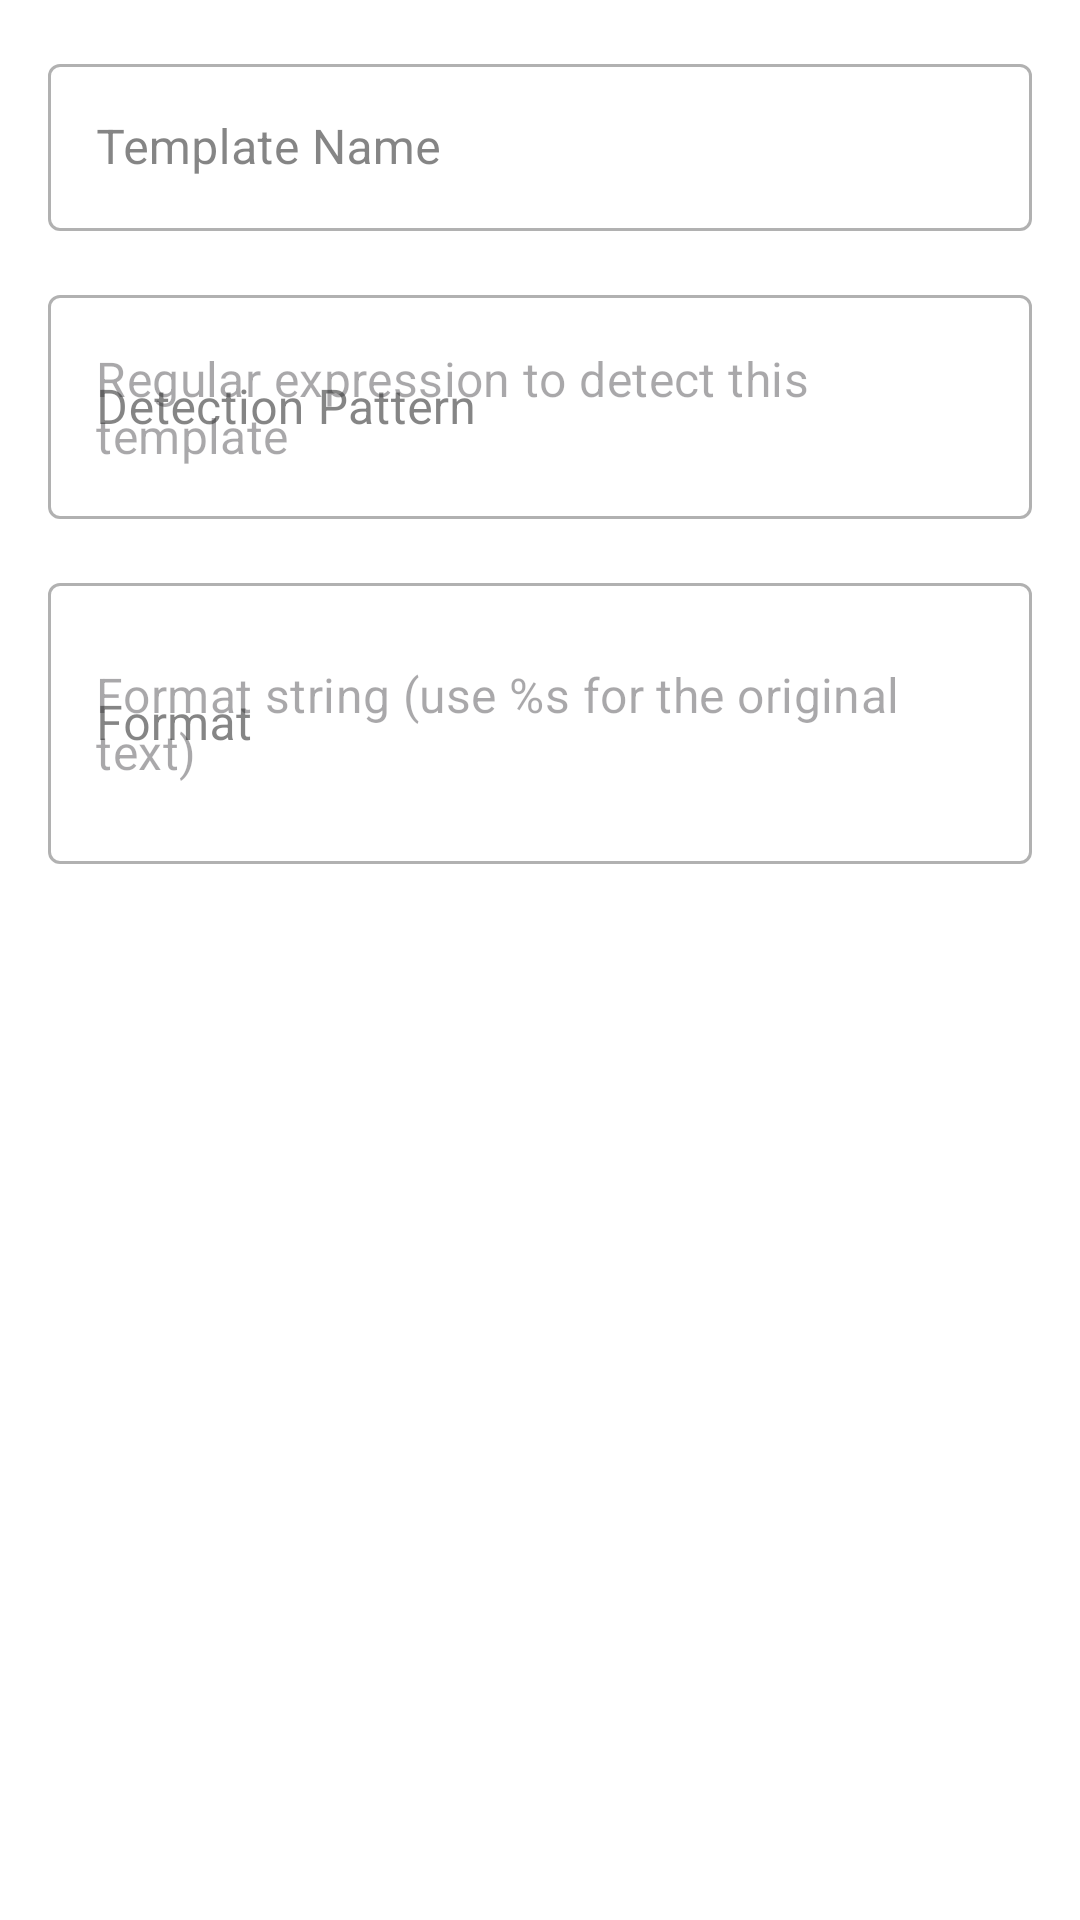

Layout XML and referenced resources for this Android screen:
<!-- AndroidManifest.xml: application theme Theme.Transbord -->
<!-- res/layout/dialog_template.xml -->
<?xml version="1.0" encoding="utf-8"?>
<LinearLayout xmlns:android="http://schemas.android.com/apk/res/android"
    xmlns:app="http://schemas.android.com/apk/res-auto"
    android:layout_width="match_parent"
    android:layout_height="wrap_content"
    android:orientation="vertical"
    android:padding="@dimen/spacing_md">

    <com.google.android.material.textfield.TextInputLayout
        android:id="@+id/til_template_name"
        style="@style/Widget.MaterialComponents.TextInputLayout.OutlinedBox"
        android:layout_width="match_parent"
        android:layout_height="wrap_content"
        android:layout_marginBottom="@dimen/spacing_md"
        android:hint="@string/template_name">

        <com.google.android.material.textfield.TextInputEditText
            android:id="@+id/et_template_name"
            android:layout_width="match_parent"
            android:layout_height="wrap_content"
            android:inputType="text"
            android:maxLines="1" />

    </com.google.android.material.textfield.TextInputLayout>

    <com.google.android.material.textfield.TextInputLayout
        android:id="@+id/til_template_pattern"
        style="@style/Widget.MaterialComponents.TextInputLayout.OutlinedBox"
        android:layout_width="match_parent"
        android:layout_height="wrap_content"
        android:layout_marginBottom="@dimen/spacing_md"
        android:hint="@string/template_pattern">

        <com.google.android.material.textfield.TextInputEditText
            android:id="@+id/et_template_pattern"
            android:layout_width="match_parent"
            android:layout_height="wrap_content"
            android:hint="@string/template_pattern_hint"
            android:inputType="textMultiLine"
            android:minLines="2" />

    </com.google.android.material.textfield.TextInputLayout>

    <com.google.android.material.textfield.TextInputLayout
        android:id="@+id/til_template_format"
        style="@style/Widget.MaterialComponents.TextInputLayout.OutlinedBox"
        android:layout_width="match_parent"
        android:layout_height="wrap_content"
        android:hint="@string/template_format">

        <com.google.android.material.textfield.TextInputEditText
            android:id="@+id/et_template_format"
            android:layout_width="match_parent"
            android:layout_height="wrap_content"
            android:hint="@string/template_format_hint"
            android:inputType="textMultiLine"
            android:minLines="3" />

    </com.google.android.material.textfield.TextInputLayout>

</LinearLayout>
<!-- resources referenced by this layout -->
<resources>
  <dimen name="spacing_md">16dp</dimen>
  <string name="template_format">Format</string>
  <string name="template_format_hint">Format string (use %s for the original text)</string>
  <string name="template_name">Template Name</string>
  <string name="template_pattern">Detection Pattern</string>
  <string name="template_pattern_hint">Regular expression to detect this template</string>
  <style name="Theme.Transbord" parent="Base.Theme.Transbord" />
  <color name="primary">#1E3A8A</color>
  <color name="primary_variant">#0F2557</color>
  <color name="secondary">#E5E7EB</color>
  <color name="secondary_variant">#D1D5DB</color>
  <color name="accent">#D4AF37</color>
  <color name="white">#FFFFFFFF</color>
  <color name="black">#FF000000</color>
  <color name="text_primary_light">#333333</color>
  <color name="text_secondary_light">#666666</color>
  <color name="background_light">#FFFFFF</color>
  <style name="TextAppearance.Transbord.Display" parent="TextAppearance.Material3.DisplayLarge">
          <item name="android:textSize">@dimen/text_display</item>
          <item name="android:textColor">?attr/colorOnSurface</item>
          <item name="android:fontFamily">sans-serif-light</item>
      </style>
  <style name="TextAppearance.Transbord.Headline" parent="TextAppearance.Material3.HeadlineMedium">
          <item name="android:textSize">@dimen/text_xxl</item>
          <item name="android:textColor">?attr/colorOnSurface</item>
          <item name="android:fontFamily">sans-serif-medium</item>
      </style>
  <style name="TextAppearance.Transbord.Title" parent="TextAppearance.Material3.TitleLarge">
          <item name="android:textSize">@dimen/text_xl</item>
          <item name="android:textColor">?attr/colorOnSurface</item>
          <item name="android:fontFamily">sans-serif-medium</item>
      </style>
  <style name="TextAppearance.Transbord.Subtitle" parent="TextAppearance.Material3.TitleMedium">
          <item name="android:textSize">@dimen/text_lg</item>
          <item name="android:textColor">?attr/colorOnSurfaceVariant</item>
          <item name="android:fontFamily">sans-serif</item>
      </style>
  <style name="TextAppearance.Transbord.Body" parent="TextAppearance.Material3.BodyLarge">
          <item name="android:textSize">@dimen/text_md</item>
          <item name="android:textColor">?attr/colorOnSurface</item>
          <item name="android:fontFamily">sans-serif</item>
      </style>
  <style name="TextAppearance.Transbord.Caption" parent="TextAppearance.Material3.BodySmall">
          <item name="android:textSize">@dimen/text_sm</item>
          <item name="android:textColor">?attr/colorOnSurfaceVariant</item>
          <item name="android:fontFamily">sans-serif</item>
      </style>
  <style name="Widget.Transbord.Card" parent="Widget.Material3.CardView.Elevated">
          <item name="cardCornerRadius">@dimen/card_corner_radius</item>
          <item name="cardElevation">@dimen/card_elevation</item>
          <item name="contentPadding">@dimen/spacing_md</item>
      </style>
  <style name="Widget.Transbord.FloatingActionButton" parent="Widget.Material3.FloatingActionButton.Primary">
          <item name="fabSize">normal</item>
          <item name="backgroundTint">?attr/colorPrimary</item>
          <item name="tint">?attr/colorOnPrimary</item>
          <item name="borderWidth">0dp</item>
      </style>
  <dimen name="text_display">48sp</dimen>
  <dimen name="text_xxl">32sp</dimen>
  <dimen name="text_xl">24sp</dimen>
  <dimen name="text_lg">20sp</dimen>
  <dimen name="text_md">16sp</dimen>
  <dimen name="text_sm">14sp</dimen>
  <dimen name="button_height">56dp</dimen>
  <dimen name="spacing_lg">24dp</dimen>
  <dimen name="card_corner_radius">16dp</dimen>
  <dimen name="card_elevation">4dp</dimen>
</resources>
